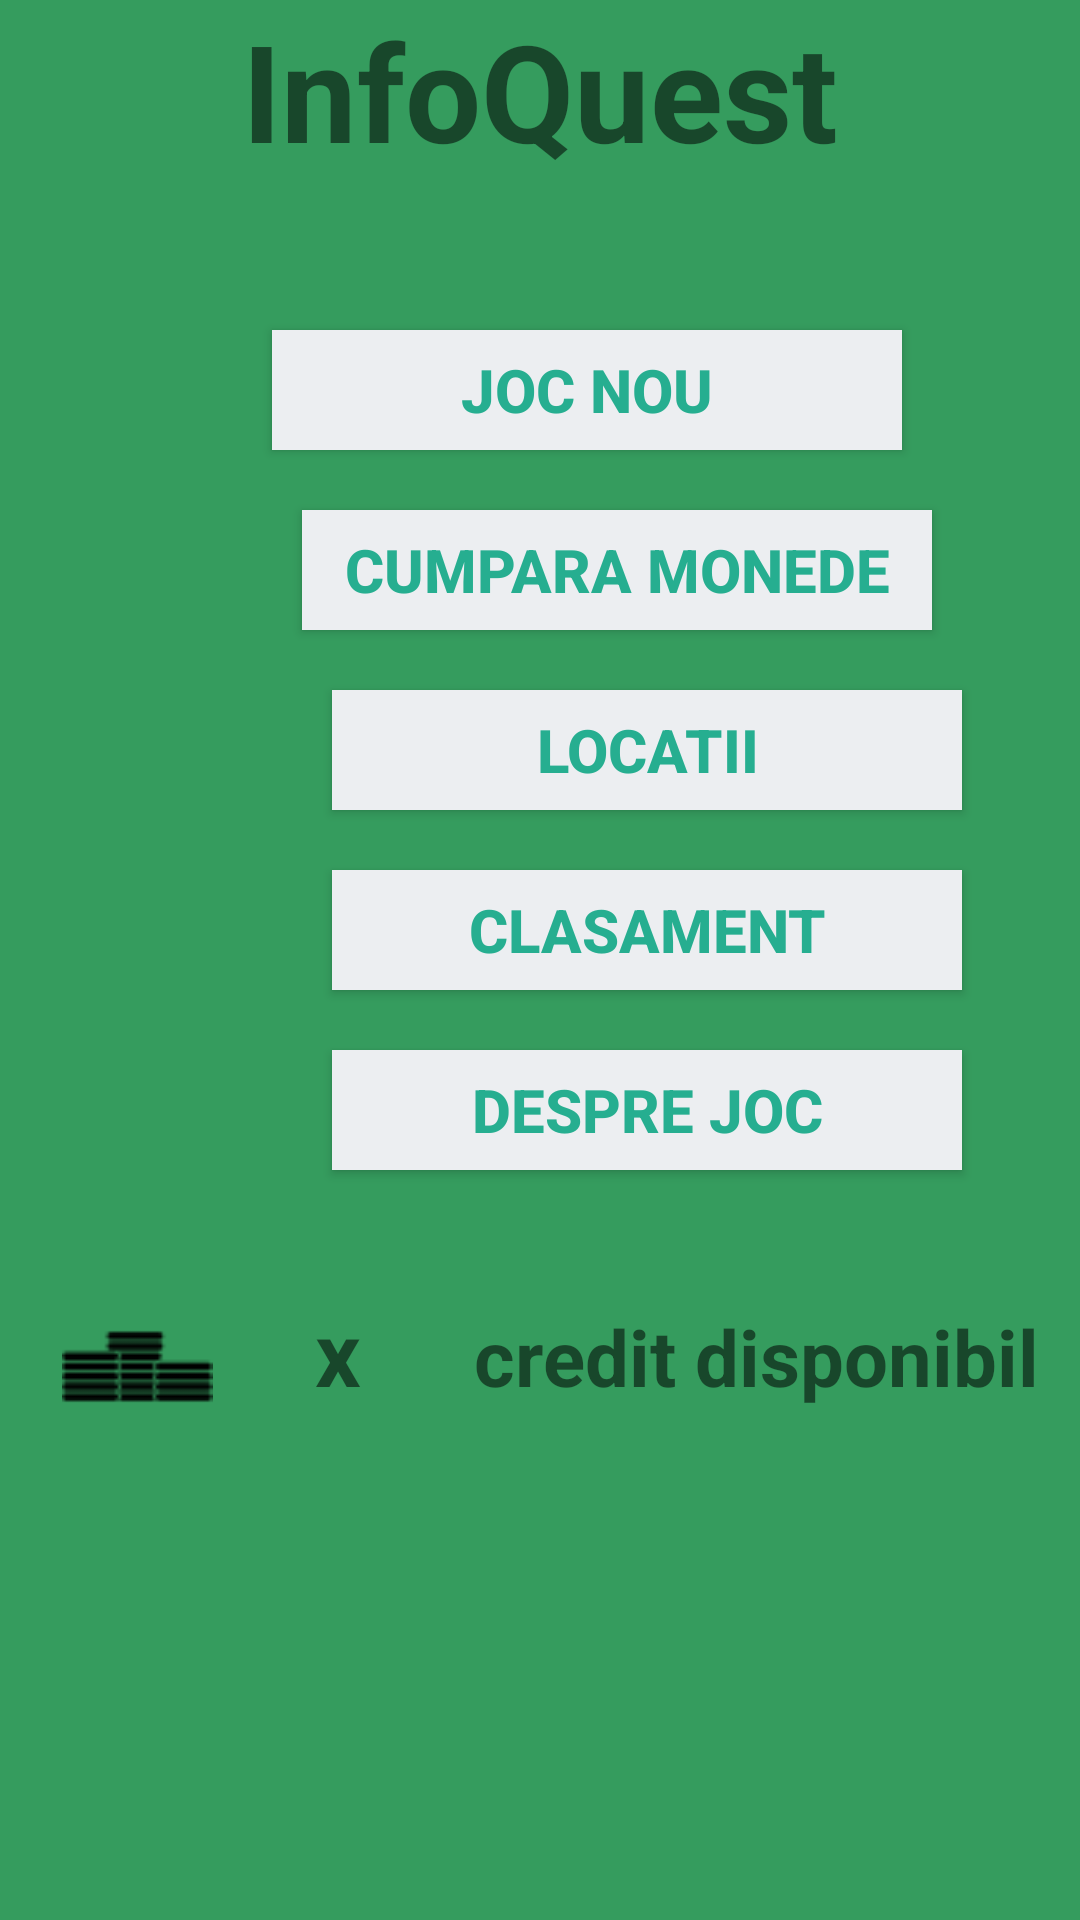

The Android layout XML behind this screen, and the referenced resources:
<!-- AndroidManifest.xml: application theme AppTheme -->
<!-- res/layout/xx_activity_menu.xml -->
<?xml version="1.0" encoding="utf-8"?>
<RelativeLayout xmlns:android="http://schemas.android.com/apk/res/android"
    xmlns:tools="http://schemas.android.com/tools"
    android:layout_width="match_parent"
    android:layout_height="match_parent"
    android:layout_centerInParent="true"
    android:background="@color/green"
    android:paddingBottom="@dimen/activity_vertical_margin"
    android:paddingLeft="@dimen/activity_horizontal_margin"
    android:paddingRight="@dimen/activity_horizontal_margin"
    android:paddingTop="@dimen/activity_vertical_margin"
    tools:context=".activity.MenuActivity">

    <TextView
        android:id="@+id/mainText"
        android:layout_width="wrap_content"
        android:layout_height="wrap_content"
        android:layout_alignParentTop="true"
        android:layout_centerHorizontal="true"
        android:paddingBottom="40dp"
        android:text="InfoQuest"
        android:textSize="45dp"
        android:textStyle="bold" />

    <Button
        android:id="@+id/newGame"
        style="@style/textMenuButton"
        android:layout_alignStart="@+id/mainText"
        android:layout_below="@+id/mainText"
        android:layout_marginBottom="20dp"
        android:layout_marginTop="20dp"
        android:background="@color/btn_login_bg"
        android:text="Joc Nou" />

    <Button
        android:id="@+id/buyCoins"
        style="@style/textMenuButton"
        android:background="@color/btn_login_bg"
        android:text="Cumpara Monede"
        android:layout_below="@+id/newGame"
        android:layout_alignStart="@+id/newGame"
        android:layout_marginStart="15dp" />

    <Button
        android:id="@+id/locations"
        style="@style/textMenuButton"
        android:layout_alignStart="@+id/buyCoins"
        android:layout_below="@+id/buyCoins"
        android:layout_marginTop="20dp"
        android:background="@color/btn_login_bg"
        android:text="Locatii" />

    <Button
        android:id="@+id/rank"
        style="@style/textMenuButton"
        android:layout_alignStart="@+id/buyCoins"
        android:layout_below="@+id/locations"
        android:layout_marginTop="20dp"
        android:background="@color/btn_login_bg"
        android:text="Clasament" />

    <Button
        android:id="@+id/aboutGame"
        style="@style/textMenuButton"
        android:layout_alignStart="@+id/buyCoins"
        android:layout_below="@+id/rank"
        android:layout_marginTop="20dp"
        android:background="@color/btn_login_bg"
        android:text="Despre Joc" />

    <TableLayout
        android:layout_width="match_parent"
        android:layout_height="match_parent"
        android:layout_below="@id/rank">

        <TableRow
            android:layout_width="match_parent"
            android:layout_height="match_parent">

            <RelativeLayout
                android:layout_width="0dp"
                android:layout_height="match_parent"
                android:layout_weight="0.5">

                <TextView
                    android:id="@+id/timeLimitTitle"
                    android:layout_width="match_parent"
                    android:layout_height="wrap_content"
                    android:gravity="center|bottom"
                    android:paddingBottom="10dp"
                    android:paddingTop="40dp"
                    android:singleLine="false"
                    android:text=" "
                    android:textAlignment="center"
                    android:textSize="30dp"
                    android:textStyle="bold" />
            </RelativeLayout>
        </TableRow>

        <TableRow
            android:layout_width="match_parent"
            android:layout_height="match_parent"
            android:weightSum="5">

            <ImageView
                android:id="@+id/coinsAvailable"
                android:layout_width="0dp"
                android:layout_height="fill_parent"
                android:layout_below="@id/timeLimitTitle"
                android:layout_centerHorizontal="true"
                android:layout_weight="1"
                android:paddingLeft="20dp"
                android:src="@mipmap/coins" />

            <TextView
                android:id="@+id/coinsNumber"
                android:layout_width="0dp"
                android:layout_height="wrap_content"
                android:layout_centerHorizontal="true"
                android:layout_weight="1"
                android:paddingBottom="10dp"
                android:paddingLeft="10dp"
                android:text="x"
                android:textAlignment="center"
                android:textSize="30dp"
                android:textStyle="bold" />

            <TextView
                android:id="@+id/coinsText"
                android:layout_width="0dp"
                android:layout_height="wrap_content"
                android:layout_below="@id/timeLimitTitle"
                android:layout_centerHorizontal="true"
                android:layout_weight="3"
                android:singleLine="false"
                android:text="credit disponibil"
                android:textAlignment="center"
                android:textSize="26dp"
                android:textStyle="bold" />
        </TableRow>


    </TableLayout>

</RelativeLayout>
<!-- resources referenced by this layout -->
<resources>
  <color name="btn_login_bg">#eceef1</color>
  <color name="green">#359c5e</color>
  <!-- mipmap coins: png bitmap (mipmap-hdpi, 522 bytes) -->
  <style name="textMenuButton">
          <item name="android:textSize">20dp</item>
          <item name="android:textStyle">bold</item>
          <item name="android:textColor">@color/btn_login</item>
          <item name="android:textAlignment">gravity</item>
          <item name="android:gravity">center</item>
          <item name="android:layout_width">210dp</item>
          <item name="android:layout_height">40dp</item>
          <item name="android:background">@drawable/ripple_button</item>
          <item name="android:layout_margin">10dp</item>
      </style>
  <style name="AppTheme" parent="Theme.AppCompat.Light.DarkActionBar">
          
          <item name="colorPrimary">@color/colorPrimary</item>
          <item name="colorPrimaryDark">@color/colorPrimaryDark</item>
          <item name="colorAccent">@color/colorAccent</item>
      </style>
  <color name="btn_login">#26ae90</color>
  <!-- drawable ripple_button (drawable) -->
  <?xml version="1.0" encoding="utf-8"?>
  <selector xmlns:android="http://schemas.android.com/apk/res/android">
  
      <item android:state_pressed="true">
          <shape android:shape="rectangle">
              <corners android:radius="3dp" />
              <solid android:color="@color/btn_login" />
          </shape>
      </item>
      <item android:state_focused="true">
          <shape android:shape="rectangle">
              <corners android:radius="3dp" />
              <solid android:color="@color/btn_login_bg" />
          </shape>
      </item>
      <item>
          <shape android:shape="rectangle">
              <corners android:radius="3dp" />
              <solid android:color="@color/btn_login_bg" />
          </shape>
      </item>
  
  </selector>
  <color name="colorPrimary">#3e51B5</color>
  <color name="colorPrimaryDark">#303F9F</color>
  <color name="colorAccent">#FF4081</color>
</resources>
